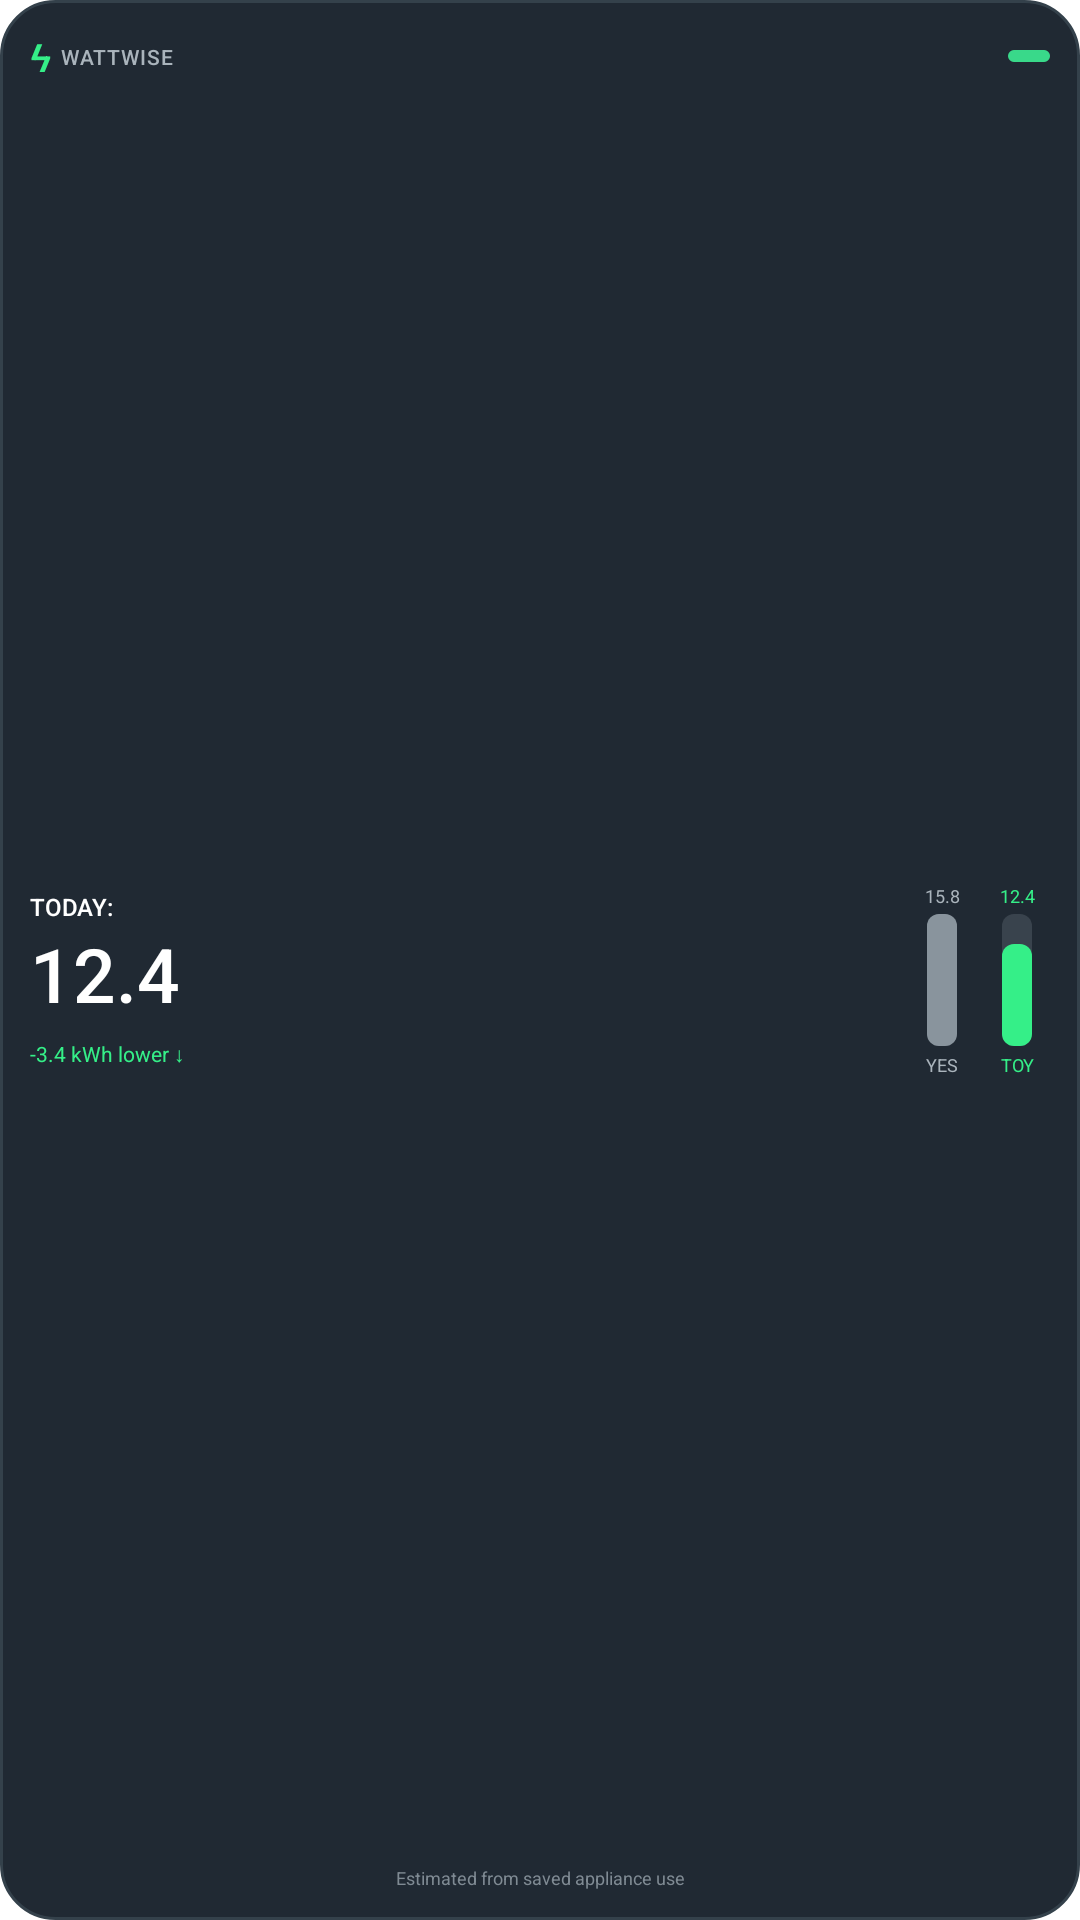

Here is an Android app screen rendered from its layout file. Give the layout XML and the strings, colors and styles it references.
<!-- AndroidManifest.xml: fallback theme Theme.MaterialComponents.DayNight.NoActionBar -->
<!-- res/layout/wattwise_widget_small.xml -->
<?xml version="1.0" encoding="utf-8"?>
<LinearLayout xmlns:android="http://schemas.android.com/apk/res/android"
    android:id="@+id/widget_root"
    android:layout_width="match_parent"
    android:layout_height="match_parent"
    android:background="@drawable/wattwise_widget_background"
    android:orientation="vertical"
    android:padding="10dp">

    <LinearLayout
        android:layout_width="match_parent"
        android:layout_height="wrap_content"
        android:gravity="center_vertical"
        android:orientation="horizontal">

        <TextView
            android:layout_width="wrap_content"
            android:layout_height="wrap_content"
            android:fontFamily="sans-serif-medium"
            android:text="ϟ"
            android:textColor="#35EF88"
            android:textSize="13sp" />

        <TextView
            android:layout_width="0dp"
            android:layout_height="wrap_content"
            android:layout_marginStart="3dp"
            android:layout_weight="1"
            android:fontFamily="sans-serif-medium"
            android:letterSpacing="0.04"
            android:text="WATTWISE"
            android:textColor="#AAB4BC"
            android:textSize="7sp" />

        <TextView
            android:layout_width="14dp"
            android:layout_height="4dp"
            android:background="@drawable/wattwise_widget_indicator" />
    </LinearLayout>

    <LinearLayout
        android:layout_width="match_parent"
        android:layout_height="0dp"
        android:layout_marginTop="4dp"
        android:layout_weight="1"
        android:gravity="center_vertical"
        android:orientation="horizontal">

        <LinearLayout
            android:layout_width="0dp"
            android:layout_height="wrap_content"
            android:layout_weight="1"
            android:orientation="vertical">

            <TextView
                android:layout_width="match_parent"
                android:layout_height="wrap_content"
                android:fontFamily="sans-serif-medium"
                android:text="TODAY:"
                android:textColor="#FFFFFF"
                android:textSize="8sp" />

            <TextView
                android:id="@+id/widget_today_value"
                android:layout_width="match_parent"
                android:layout_height="wrap_content"
                android:fontFamily="sans-serif-medium"
                android:maxLines="1"
                android:text="12.4"
                android:textColor="#FFFFFF"
                android:textSize="25sp" />

            <TextView
                android:id="@+id/widget_difference"
                android:layout_width="match_parent"
                android:layout_height="wrap_content"
                android:layout_marginTop="5dp"
                android:maxLines="2"
                android:text="-3.4 kWh lower ↓"
                android:textColor="#35EF88"
                android:textSize="7sp" />
        </LinearLayout>

        <LinearLayout
            android:layout_width="wrap_content"
            android:layout_height="wrap_content"
            android:layout_marginStart="4dp"
            android:gravity="bottom|center_horizontal"
            android:orientation="horizontal">

            <LinearLayout
                android:layout_width="22dp"
                android:layout_height="wrap_content"
                android:gravity="center_horizontal"
                android:orientation="vertical">

                <TextView
                    android:id="@+id/widget_yesterday_footer"
                    android:layout_width="match_parent"
                    android:layout_height="wrap_content"
                    android:gravity="center"
                    android:maxLines="1"
                    android:text="15.8"
                    android:textColor="#AAB4BC"
                    android:textSize="6sp" />

                <FrameLayout
                    android:layout_width="10dp"
                    android:layout_height="44dp"
                    android:layout_marginTop="2dp"
                    android:background="@drawable/wattwise_widget_progress_track">

                    <TextView
                        android:id="@+id/widget_yesterday_bar_fill"
                        android:layout_width="match_parent"
                        android:layout_height="44dp"
                        android:layout_gravity="bottom"
                        android:background="@drawable/wattwise_widget_bar_yesterday" />
                </FrameLayout>

                <TextView
                    android:layout_width="match_parent"
                    android:layout_height="wrap_content"
                    android:layout_marginTop="2dp"
                    android:gravity="center"
                    android:text="YES"
                    android:textColor="#AAB4BC"
                    android:textSize="6sp" />
            </LinearLayout>

            <LinearLayout
                android:layout_width="22dp"
                android:layout_height="wrap_content"
                android:layout_marginStart="3dp"
                android:gravity="center_horizontal"
                android:orientation="vertical">

                <TextView
                    android:id="@+id/widget_today_footer"
                    android:layout_width="match_parent"
                    android:layout_height="wrap_content"
                    android:gravity="center"
                    android:maxLines="1"
                    android:text="12.4"
                    android:textColor="#35EF88"
                    android:textSize="6sp" />

                <FrameLayout
                    android:layout_width="10dp"
                    android:layout_height="44dp"
                    android:layout_marginTop="2dp"
                    android:background="@drawable/wattwise_widget_progress_track">

                    <TextView
                        android:id="@+id/widget_today_bar_fill"
                        android:layout_width="match_parent"
                        android:layout_height="34dp"
                        android:layout_gravity="bottom"
                        android:background="@drawable/wattwise_widget_bar_today" />
                </FrameLayout>

                <TextView
                    android:layout_width="match_parent"
                    android:layout_height="wrap_content"
                    android:layout_marginTop="2dp"
                    android:gravity="center"
                    android:text="TOY"
                    android:textColor="#35EF88"
                    android:textSize="6sp" />
            </LinearLayout>
        </LinearLayout>
    </LinearLayout>

    <TextView
        android:id="@+id/widget_usage_note"
        android:layout_width="match_parent"
        android:layout_height="wrap_content"
        android:gravity="center"
        android:maxLines="1"
        android:text="Estimated from saved appliance use"
        android:textColor="#7F8A93"
        android:textSize="6sp" />
</LinearLayout>
<!-- resources referenced by this layout -->
<resources>
  <!-- drawable wattwise_widget_background (drawable) -->
  <?xml version="1.0" encoding="utf-8"?>
  <shape xmlns:android="http://schemas.android.com/apk/res/android"
      android:shape="rectangle">
      <solid android:color="#202933" />
      <stroke android:width="1dp" android:color="#34414B" />
      <corners android:radius="18dp" />
  </shape>
  <!-- drawable wattwise_widget_bar_today (drawable) -->
  <?xml version="1.0" encoding="utf-8"?>
  <shape xmlns:android="http://schemas.android.com/apk/res/android" android:shape="rectangle">
      <solid android:color="#35EF88" />
      <corners android:radius="4dp" />
  </shape>
  <!-- drawable wattwise_widget_bar_yesterday (drawable) -->
  <?xml version="1.0" encoding="utf-8"?>
  <shape xmlns:android="http://schemas.android.com/apk/res/android" android:shape="rectangle">
      <solid android:color="#89949D" />
      <corners android:radius="4dp" />
  </shape>
  <!-- drawable wattwise_widget_indicator (drawable) -->
  <?xml version="1.0" encoding="utf-8"?>
  <shape xmlns:android="http://schemas.android.com/apk/res/android" android:shape="rectangle">
      <solid android:color="#39D98A" />
      <corners android:radius="4dp" />
  </shape>
  <!-- drawable wattwise_widget_progress_track (drawable) -->
  <?xml version="1.0" encoding="utf-8"?>
  <shape xmlns:android="http://schemas.android.com/apk/res/android" android:shape="rectangle">
      <solid android:color="#39434D" />
      <corners android:radius="4dp" />
  </shape>
</resources>
